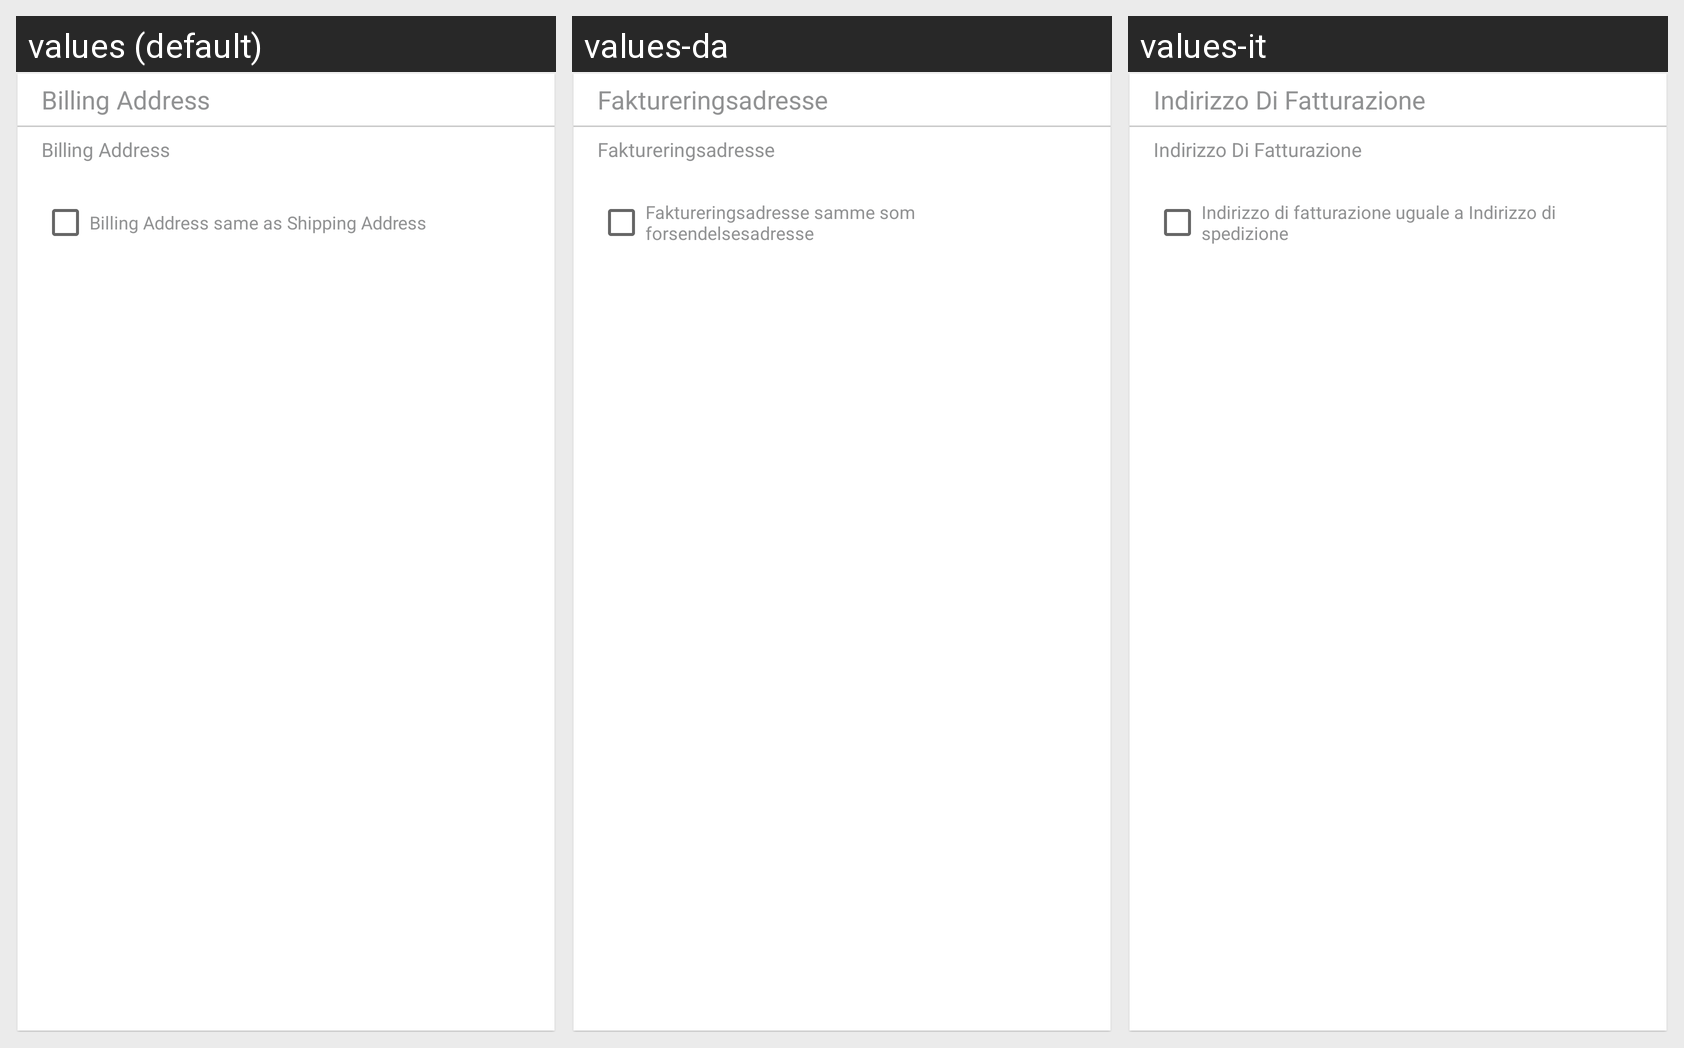

Translations of the strings shown on this Android screen, per locale in the grid:
Android screen res/layout/cell_billing_address.xml rendered under 3 locales, left to right: values (default), values-da, values-it. Device: Nexus 5 (rendered at 1080×1920; each locale shown at half size, 540×960, under a caption strip naming it); theme AppTheme.
Other locales in the repository, not shown: values-ar, values-de, values-es, values-fr, values-hi, values-nl, values-pt, values-ru, values-tr.
Strings drawn on this screen, with the default value and each locale's value (text and hints the layout hard-codes, and strings that could not be matched under every locale, appear in the picture but are not listed):

billing_address
  values: Billing Address
  values-da: Faktureringsadresse
  values-it: Indirizzo Di Fatturazione

billing_address_same_as_shipping_address
  values: Billing Address same as Shipping Address
  values-da: Faktureringsadresse samme som forsendelsesadresse
  values-it: Indirizzo di fatturazione uguale a Indirizzo di spedizione
